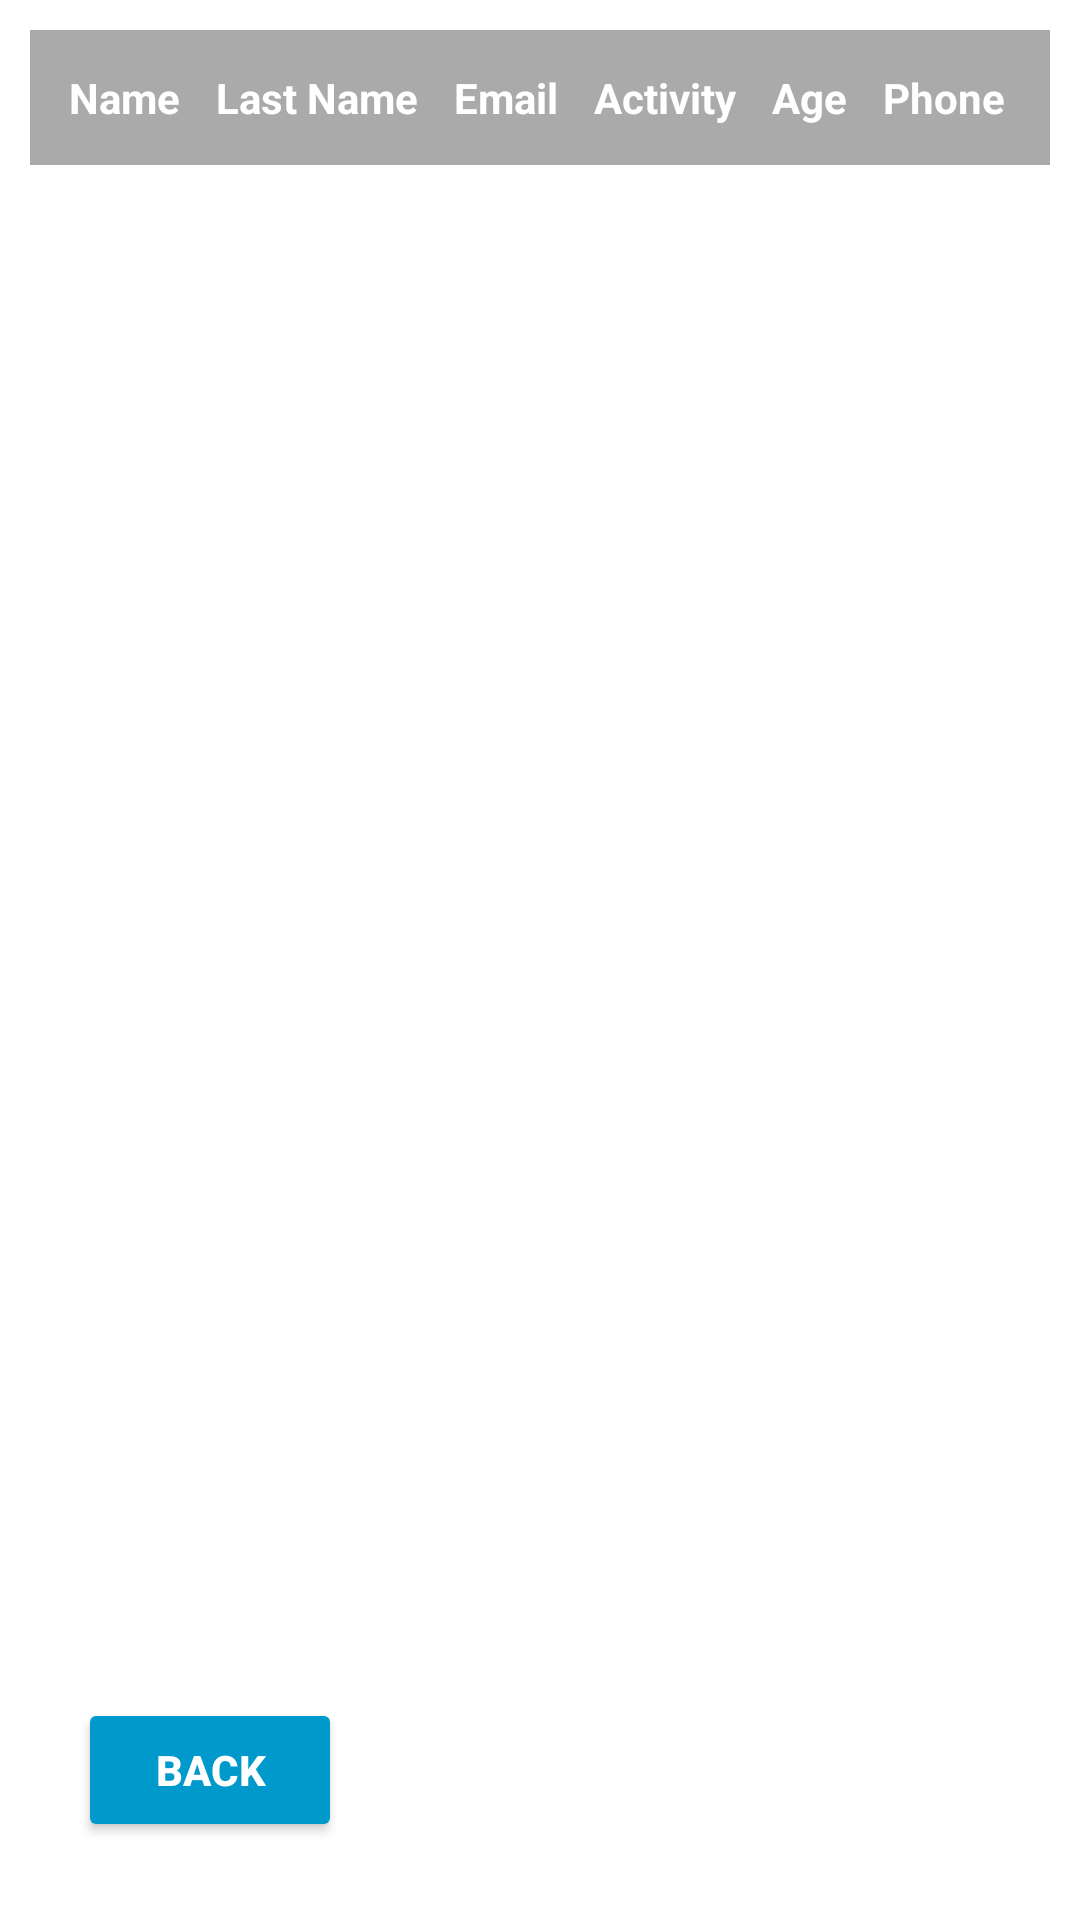

Produce the Android XML layout that renders to this screen, including the resource entries it uses.
<!-- AndroidManifest.xml: application theme Theme.SporthallManager -->
<!-- res/layout/activity_display_practice.xml -->
<?xml version="1.0" encoding="utf-8"?>
<LinearLayout xmlns:android="http://schemas.android.com/apk/res/android"
    android:layout_width="match_parent"
    android:layout_height="match_parent"
    android:orientation="vertical"
    android:padding="10dp"
    android:background="@android:color/white">

    
    <TableLayout
        android:layout_width="match_parent"
        android:layout_height="wrap_content"
        android:stretchColumns="*"
        android:background="@android:color/darker_gray"
        android:padding="8dp">

        <TableRow>

            <TextView
                android:text="Name"
                android:textStyle="bold"
                android:textColor="@android:color/white"
                android:padding="5dp"/>

            <TextView
                android:text="Last Name"
                android:textStyle="bold"
                android:textColor="@android:color/white"
                android:padding="5dp"/>

            <TextView
                android:text="Email"
                android:textStyle="bold"
                android:textColor="@android:color/white"
                android:padding="5dp"/>

            <TextView
                android:text="Activity"
                android:textStyle="bold"
                android:textColor="@android:color/white"
                android:padding="5dp"/>

            <TextView
                android:text="Age"
                android:textStyle="bold"
                android:textColor="@android:color/white"
                android:padding="5dp"/>

            <TextView
                android:text="Phone"
                android:textStyle="bold"
                android:textColor="@android:color/white"
                android:padding="5dp"/>
        </TableRow>
    </TableLayout>

    
    <androidx.recyclerview.widget.RecyclerView
        android:id="@+id/recyclerView"
        android:layout_width="match_parent"
        android:layout_height="0dp"
        android:layout_weight="1"
        android:divider="@android:color/darker_gray"
        android:dividerHeight="1dp"
        android:padding="5dp"
        android:contentDescription="Practice data list"/>

    
    <Button
        android:id="@+id/btnBack"
        android:layout_width="wrap_content"
        android:layout_height="wrap_content"
        android:text="Back"
        android:textStyle="bold"
        android:backgroundTint="@android:color/holo_blue_dark"
        android:textColor="@android:color/white"
        android:layout_margin="16dp"
        android:layout_gravity="start|bottom"
        android:padding="10dp"/>
</LinearLayout>
<!-- resources referenced by this layout -->
<resources>
  <style name="Theme.SporthallManager" parent="Base.Theme.SporthallManager" />
  <style name="Base.Theme.SporthallManager" parent="Theme.Material3.DayNight.NoActionBar">
          
          
      </style>
</resources>
